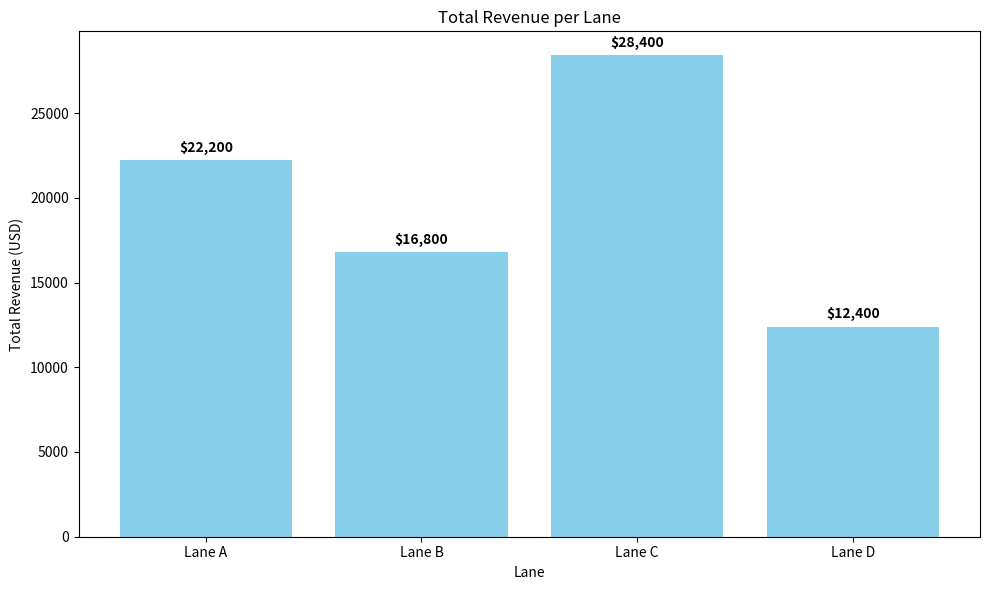

Source code (Python):
import matplotlib.pyplot as plt

# Data from verified totals
lanes = ['Lane A', 'Lane B', 'Lane C', 'Lane D']
revenues = [22200, 16800, 28400, 12400]

plt.figure(figsize=(10, 6))
plt.bar(lanes, revenues, color='skyblue')
plt.xlabel('Lane')
plt.ylabel('Total Revenue (USD)')
plt.title('Total Revenue per Lane')

# Adding the values on top of the bars for clarity
for i, v in enumerate(revenues):
    plt.text(i, v + 500, f"${v:,}", ha='center', fontweight='bold')

plt.tight_layout()
plt.savefig('revenue_chart.png')
